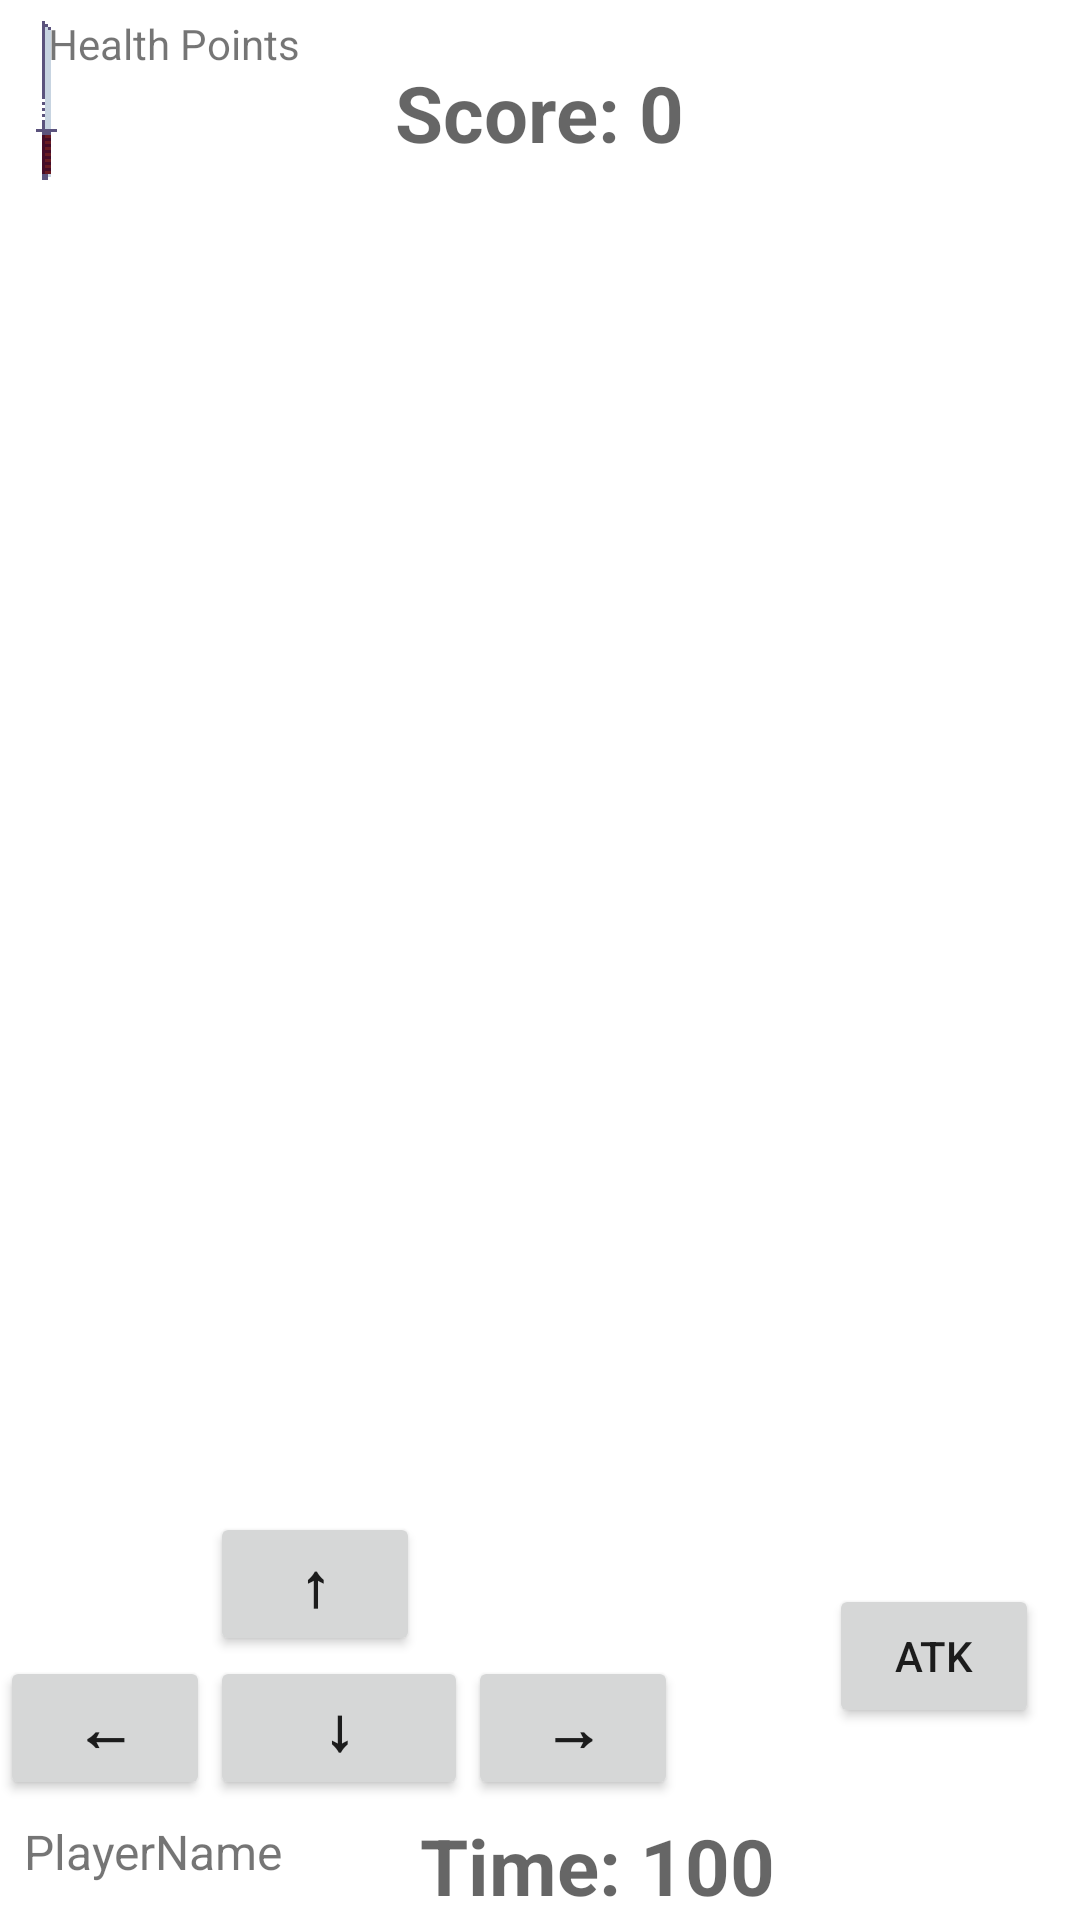

Layout XML and referenced resources for this Android screen:
<!-- AndroidManifest.xml: application theme Theme.Team1Game -->
<!-- res/layout/activity_base_screen.xml -->
<androidx.constraintlayout.widget.ConstraintLayout xmlns:android="http://schemas.android.com/apk/res/android"
    xmlns:app="http://schemas.android.com/apk/res-auto"
    xmlns:tools="http://schemas.android.com/tools"
    android:layout_width="match_parent"
    android:layout_height="match_parent"
    tools:ignore="ExtraText">

    <ImageView
        android:id="@+id/swordSprite"
        android:layout_width="30dp"
        android:layout_height="64dp"
        app:srcCompat="@drawable/sword"
        tools:layout_editor_absoluteX="151dp"
        tools:layout_editor_absoluteY="189dp" />
    <ImageView
        android:id="@+id/swordSlashAnimationView"
        android:layout_width="60dp"
        android:layout_height="60dp"
        android:visibility="invisible" />
    <TextView
        android:id="@+id/playerNameTextView"
        android:layout_width="wrap_content"
        android:layout_height="wrap_content"
        android:layout_marginStart="8dp"
        android:layout_marginBottom="12dp"
        android:text="PlayerName"
        android:textSize="16sp"
        app:layout_constraintBottom_toBottomOf="parent"
        app:layout_constraintStart_toStartOf="parent" />

    <TextView
        android:id="@+id/healthPointsTextView"
        android:layout_width="wrap_content"
        android:layout_height="wrap_content"
        android:layout_marginStart="16dp"
        android:layout_marginTop="5dp"
        android:text="Health Points"
        app:layout_constraintStart_toStartOf="parent"
        app:layout_constraintTop_toTopOf="parent" />

    <TextView
        android:id="@+id/difficultyTextView"
        android:layout_width="wrap_content"
        android:layout_height="wrap_content"
        android:layout_marginStart="200dp"
        android:layout_marginTop="20dp"
        android:layout_marginEnd="32dp"
        android:layout_marginBottom="707dp"
        android:text="Difficulty"
        android:textSize="20sp"
        app:layout_constraintBottom_toBottomOf="parent"
        app:layout_constraintEnd_toEndOf="parent"
        app:layout_constraintHorizontal_bias="0.99"
        app:layout_constraintStart_toStartOf="parent"
        app:layout_constraintTop_toTopOf="parent"
        app:layout_constraintVertical_bias="0.652" />

    <TextView
        android:id="@+id/timeTextView"
        android:layout_width="wrap_content"
        android:layout_height="wrap_content"
        android:layout_marginStart="140dp"
        android:layout_marginEnd="144dp"
        android:layout_marginBottom="0.5dp"
        android:text="Time: 100"
        android:textAppearance="@style/TextAppearance.AppCompat.Display1"
        android:textSize="26sp"
        android:textStyle="bold"
        app:layout_constraintBottom_toBottomOf="parent"
        app:layout_constraintEnd_toEndOf="parent"
        app:layout_constraintHorizontal_bias="0.0"
        app:layout_constraintStart_toStartOf="parent" />

    <LinearLayout
        android:id="@+id/healthContainer"
        android:layout_width="wrap_content"
        android:layout_height="wrap_content"
        android:orientation="horizontal"
        app:layout_constraintStart_toStartOf="parent"
        app:layout_constraintTop_toBottomOf="@+id/healthPointsTextView"></LinearLayout>
    
    
    <GridLayout
        android:id="@+id/wasdButtonContainer"
        android:layout_width="wrap_content"
        android:layout_height="wrap_content"
        android:layout_marginBottom="40dp"
        android:columnCount="3"
        android:rowCount="3"
        app:layout_constraintBottom_toBottomOf="parent"
        app:layout_constraintStart_toStartOf="parent">

        <Space
            android:layout_width="0dp"
            android:layout_height="40dp"
            android:layout_rowWeight="1"
            android:layout_columnWeight="1" />

        <Space
            android:layout_width="0dp"
            android:layout_height="40dp"
            android:layout_rowWeight="1"
            android:layout_columnWeight="1" />

        <Space
            android:layout_width="0dp"
            android:layout_height="40dp"
            android:layout_rowWeight="1"
            android:layout_columnWeight="1" />


        <Space
            android:layout_width="0dp"
            android:layout_height="0dp"
            android:layout_rowWeight="1"
            android:layout_columnWeight="1" />


        <Button
            android:id="@+id/upButton"
            android:layout_width="70dp"
            android:layout_height="wrap_content"
            android:layout_rowWeight="0.5"
            android:layout_columnWeight="2"
            android:layout_gravity="center"
            android:layout_marginEnd="16dp"
            android:text="↑"
            android:textSize="20sp"
            android:textStyle="bold" />

        <Space
            android:layout_width="0dp"
            android:layout_height="0dp"
            android:layout_rowWeight="1"
            android:layout_columnWeight="1" />

        <Button
            android:id="@+id/leftButton"
            android:layout_width="70dp"
            android:layout_height="wrap_content"
            android:layout_rowWeight="1"
            android:layout_columnWeight="1"
            android:layout_below="@+id/upButton"
            android:layout_centerVertical="true"
            android:layout_gravity="end"
            android:layout_toStartOf="@+id/upButton"
            android:text="←"
            android:textSize="20sp"
            android:textStyle="bold" />


        <Button
            android:id="@+id/downButton"
            android:layout_width="70dp"
            android:layout_height="wrap_content"
            android:layout_rowWeight="1"
            android:layout_columnWeight="1"
            android:text="↓"
            android:textSize="20sp"
            android:textStyle="bold" />

        <Button
            android:id="@+id/rightButton"
            android:layout_width="70dp"
            android:layout_height="wrap_content"
            android:layout_alignTop="@+id/upButton"
            android:layout_alignBottom="@+id/upButton"
            android:layout_centerVertical="true"
            android:layout_gravity="end"
            android:layout_marginEnd="16dp"
            android:layout_toRightOf="@+id/upButton"
            android:text="→"
            android:textSize="20sp"
            android:textStyle="bold" />

    </GridLayout>

    


    <Button
        android:id="@+id/attackButton"
        android:layout_width="70dp"
        android:layout_height="wrap_content"
        android:layout_marginBottom="64dp"
        android:onClick="playerSwordAttack"
        android:text="ATK"
        app:layout_constraintBottom_toBottomOf="parent"
        app:layout_constraintEnd_toEndOf="parent"
        app:layout_constraintHorizontal_bias="0.953"
        app:layout_constraintStart_toStartOf="parent" />

    <TextView
        android:id="@+id/scoreTextView"
        android:layout_width="wrap_content"
        android:layout_height="wrap_content"
        android:layout_marginTop="20dp"
        android:text="Score: 0"
        android:textAppearance="@style/TextAppearance.AppCompat.Display1"
        android:textSize="26sp"
        android:textStyle="bold"
        app:layout_constraintEnd_toEndOf="parent"
        app:layout_constraintStart_toStartOf="parent"
        app:layout_constraintTop_toTopOf="parent" />

    <TextView
        android:id="@+id/powerupMessage"
        android:layout_width="wrap_content"
        android:layout_height="wrap_content"
        android:layout_centerInParent="true"
        android:textSize="18sp"
        android:textColor="@android:color/holo_blue_bright"
        android:background="@android:color/white"
        android:padding="8dp"
        android:visibility="gone" />

</androidx.constraintlayout.widget.ConstraintLayout>
<!-- resources referenced by this layout -->
<resources>
  <!-- drawable sword: png bitmap (drawable, 1395 bytes) -->
  <style name="Theme.Team1Game" parent="Theme.MaterialComponents.DayNight.DarkActionBar">
          
          <item name="colorPrimary">@color/purple_500</item>
          <item name="colorPrimaryVariant">@color/purple_700</item>
          <item name="colorOnPrimary">@color/white</item>
          
          <item name="colorSecondary">@color/teal_200</item>
          <item name="colorSecondaryVariant">@color/teal_700</item>
          <item name="colorOnSecondary">@color/black</item>
          
          <item name="android:statusBarColor">?attr/colorPrimaryVariant</item>
          
      </style>
  <!-- not gathered from this repository: default colours our renderer supplied (Android Studio template values) -->
  <color name="purple_500">#FF6200EE</color>
  <color name="purple_700">#FF3700B3</color>
  <color name="teal_200">#FF03DAC5</color>
  <color name="teal_700">#FF018786</color>
  <color name="black">#FF000000</color>
  <color name="white">#FFFFFFFF</color>
</resources>
